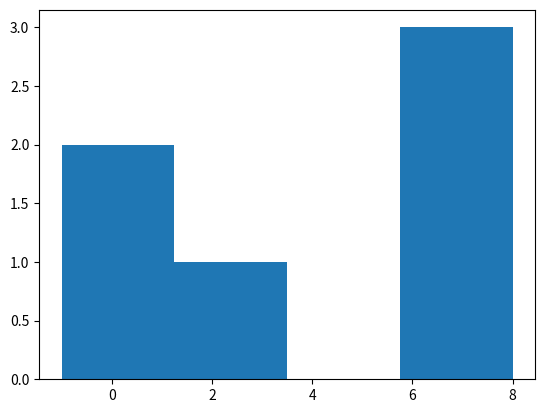

The matplotlib source for this figure:
import matplotlib.pyplot as plt
import numpy as np
import pandas as pd
index = [1,2,3,4,5,6]
data = [4,67,75,45,75,46]
age = [1 ,3,6 ,-1,6,8]

detail = np.array([(data),(age)])

# print(detail)

plt.hist(age , 4)

plt.show()
